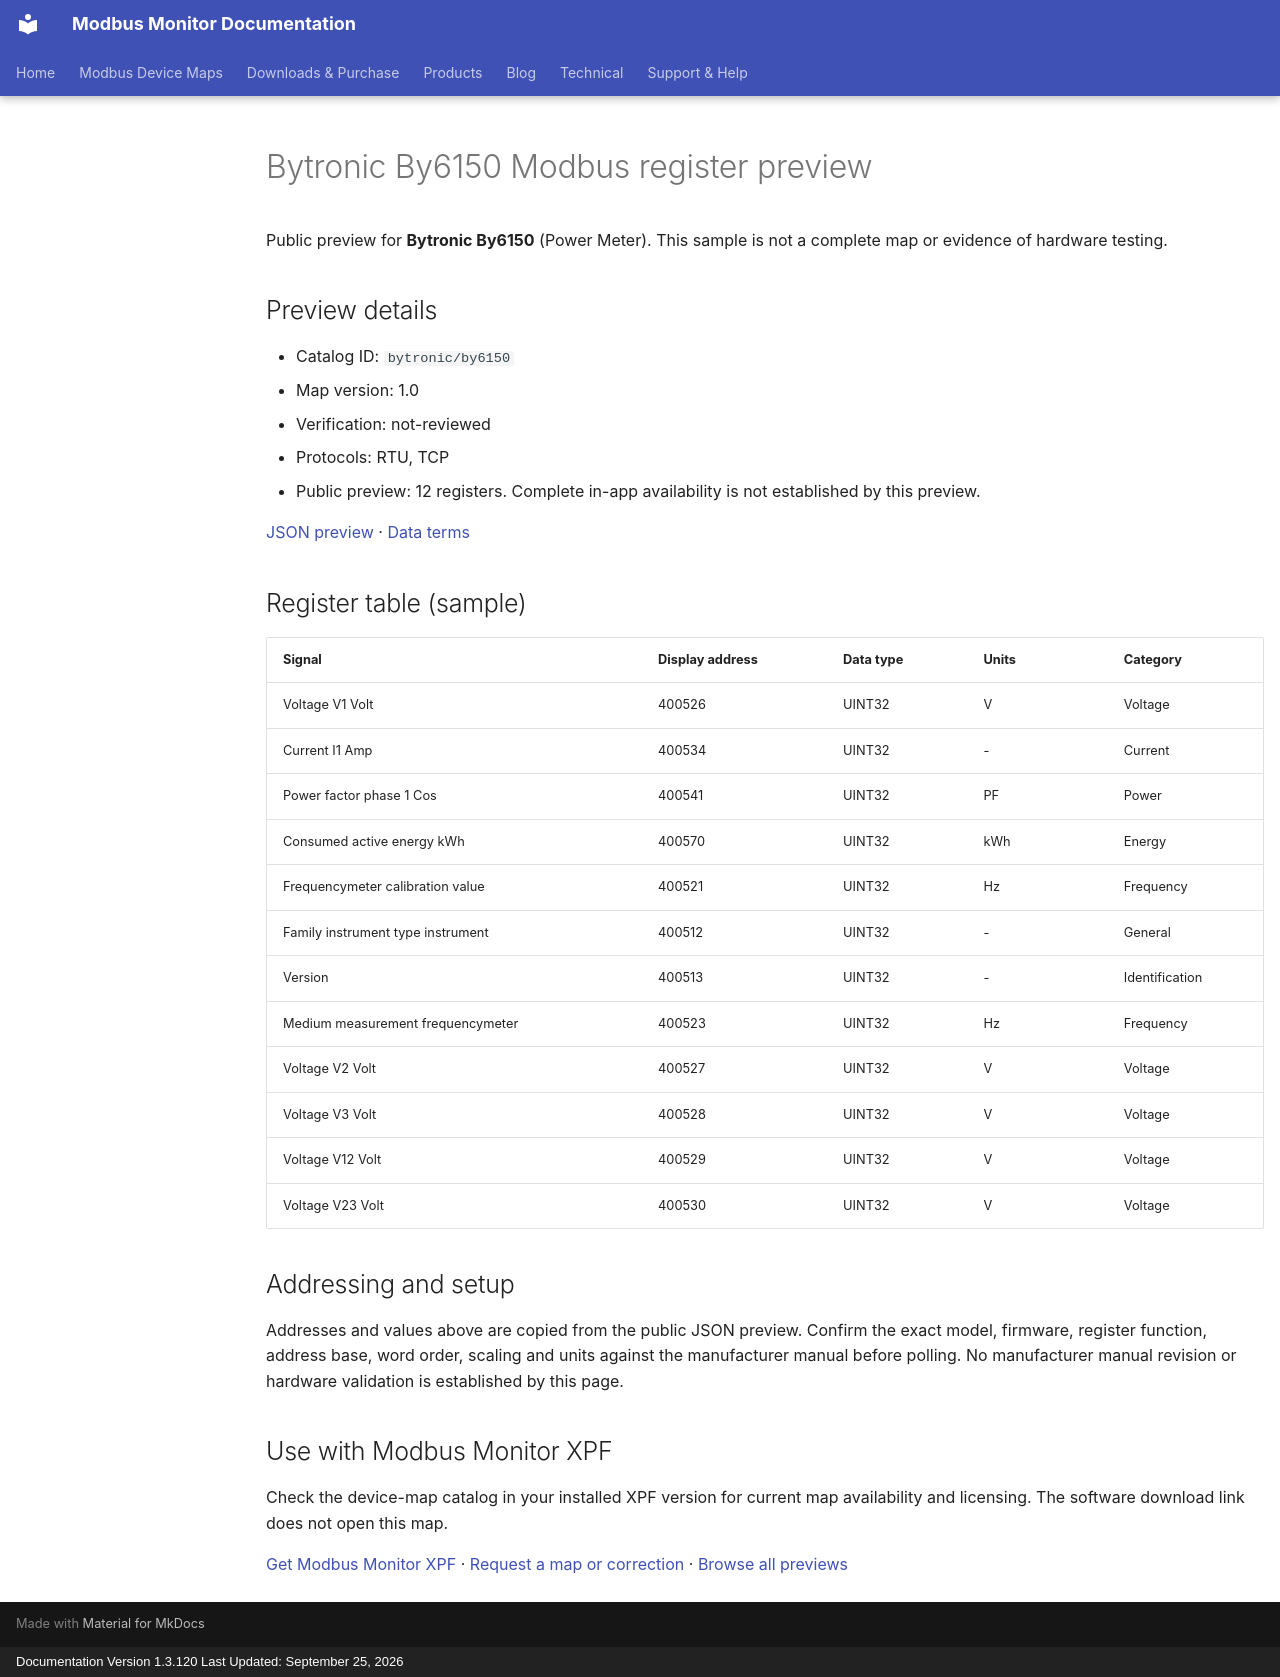

repository: Modbus-Monitor/modbus-monitor-docs · page: modbus-device-maps/previews/bytronic/by6150/index.html · generator: mkdocs · copyright: Documentation Version 1.3.120 Last Updated: September 25, 2026

---
title: "Bytronic By6150 Modbus register preview"
description: "Sample register addresses and data types for Bytronic By6150. Public preview with JSON source and verification status."
---

# Bytronic By6150 Modbus register preview

Public preview for **Bytronic By6150** (Power Meter).
This sample is not a complete map or evidence of hardware testing.

## Preview details

- Catalog ID: `bytronic/by6150`
- Map version: 1.0
- Verification: not-reviewed
- Protocols: RTU, TCP
- Public preview: 12 registers. Complete in-app availability is not established by this preview.

[JSON preview](https://modbus-monitor.github.io/modbus-device-maps/maps/bytronic/by6150.json) · [Data terms](https://modbus-monitor.github.io/modbus-device-maps/data-license/)

## Register table (sample)

| Signal | Display address | Data type | Units | Category |
|---|---|---|---|---|
| Voltage V1 Volt | 400526 | UINT32 | V | Voltage |
| Current I1 Amp | 400534 | UINT32 | - | Current |
| Power factor phase 1 Cos | 400541 | UINT32 | PF | Power |
| Consumed active energy kWh | 400570 | UINT32 | kWh | Energy |
| Frequencymeter calibration value | 400521 | UINT32 | Hz | Frequency |
| Family instrument type instrument | 400512 | UINT32 | - | General |
| Version | 400513 | UINT32 | - | Identification |
| Medium measurement frequencymeter | 400523 | UINT32 | Hz | Frequency |
| Voltage V2 Volt | 400527 | UINT32 | V | Voltage |
| Voltage V3 Volt | 400528 | UINT32 | V | Voltage |
| Voltage V12 Volt | 400529 | UINT32 | V | Voltage |
| Voltage V23 Volt | 400530 | UINT32 | V | Voltage |

## Addressing and setup

Addresses and values above are copied from the public JSON preview. Confirm the exact model, firmware, register function, address base, word order, scaling and units against the manufacturer manual before polling. No manufacturer manual revision or hardware validation is established by this page.

## Use with Modbus Monitor XPF

Check the device-map catalog in your installed XPF version for current map availability and licensing. The software download link does not open this map.

[Get Modbus Monitor XPF](https://docs.quantumbitsolutions.com/downloads-purchase/) · [Request a map or correction](https://github.com/Modbus-Monitor/modbus-device-maps/issues/new/choose) · [Browse all previews](https://docs.quantumbitsolutions.com/modbus-device-maps/)

<script type="application/ld+json">{"@context": "https://schema.org", "@type": "Dataset", "name": "Bytronic By6150 public register preview", "description": "Sample register addresses and data types; not a complete map or hardware verification.", "url": "https://docs.quantumbitsolutions.com/modbus-device-maps/previews/bytronic/by6150/", "license": "https://modbus-monitor.github.io/modbus-device-maps/data-license/", "creator": {"@type": "Organization", "name": "Quantum Bit Solutions", "url": "https://quantumbitsolutions.com/"}, "distribution": {"@type": "DataDownload", "encodingFormat": "application/json", "contentUrl": "https://modbus-monitor.github.io/modbus-device-maps/maps/bytronic/by6150.json"}}</script>
